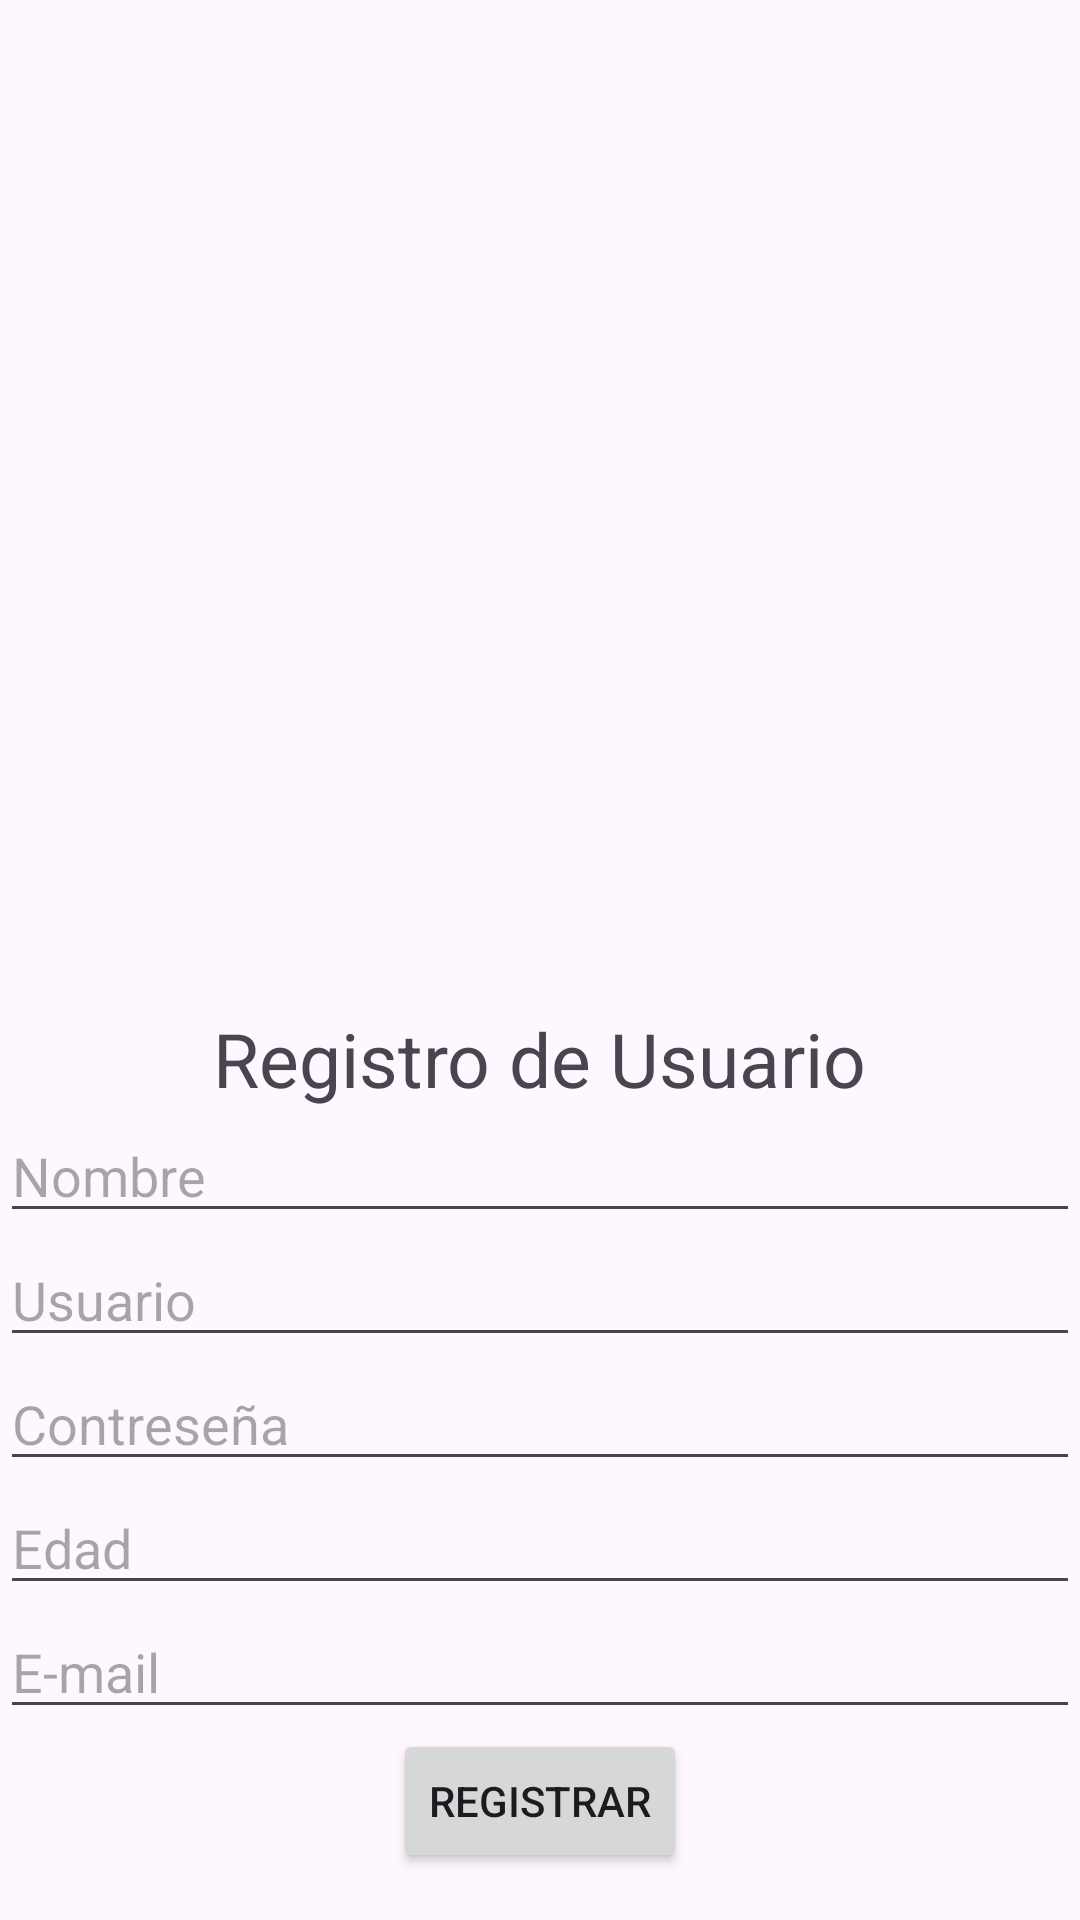

Here is an Android app screen rendered from its layout file. Give the layout XML and the strings, colors and styles it references.
<!-- AndroidManifest.xml: application theme Theme.Apli_Logi -->
<!-- res/layout/activity_registro.xml -->
<?xml version="1.0" encoding="utf-8"?>
<LinearLayout xmlns:android="http://schemas.android.com/apk/res/android"
    xmlns:app="http://schemas.android.com/apk/res-auto"
    xmlns:tools="http://schemas.android.com/tools"
    android:layout_width="match_parent"
    android:layout_height="match_parent"
    android:orientation="vertical"
    tools:context=".Registro">


    <ImageView
        android:layout_width="wrap_content"
        android:layout_height="256dp"
        android:layout_gravity="center"
        android:layout_marginTop="48dp"
        android:layout_marginBottom="32dp"
        app:srcCompat="@drawable/icon_11" 
        />
    <TextView
        android:layout_width="wrap_content"
        android:layout_height="wrap_content"
        android:text="Registro de Usuario"
        android:layout_gravity="center"
        android:textSize="25sp"
        />
    <EditText
        android:id="@+id/EditT_Nombre"
        android:layout_width="match_parent"
        android:layout_height="wrap_content"
        android:hint="Nombre"
        android:inputType="text" />

    <EditText
        android:id="@+id/EditT_usuario"
        android:layout_width="match_parent"
        android:layout_height="wrap_content"
        android:hint="Usuario"
        android:inputType="text"/>

    <EditText
        android:id="@+id/EditT_password"
        android:layout_width="match_parent"
        android:layout_height="wrap_content"
        android:hint="Contreseña"
        android:inputType="textPassword"/>

    <EditText
        android:id="@+id/EditText_Edad"
        android:layout_width="match_parent"
        android:layout_height="wrap_content"
        android:hint="Edad"
        android:inputType="number"/>

    <EditText
        android:id="@+id/EditT_email"
        android:layout_width="match_parent"
        android:layout_height="wrap_content"
        android:hint="E-mail"
        android:inputType="text"/>

    <Button
        android:id="@+id/EditT_registrar"
        android:layout_width="wrap_content"
        android:layout_height="wrap_content"
        android:layout_gravity="center"
        android:text="REGISTRAR" />


</LinearLayout>
<!-- resources referenced by this layout -->
<resources>
  <style name="Theme.Apli_Logi" parent="Base.Theme.Apli_Logi" />
  <style name="Base.Theme.Apli_Logi" parent="Theme.Material3.DayNight.NoActionBar">
          
          
      </style>
</resources>
